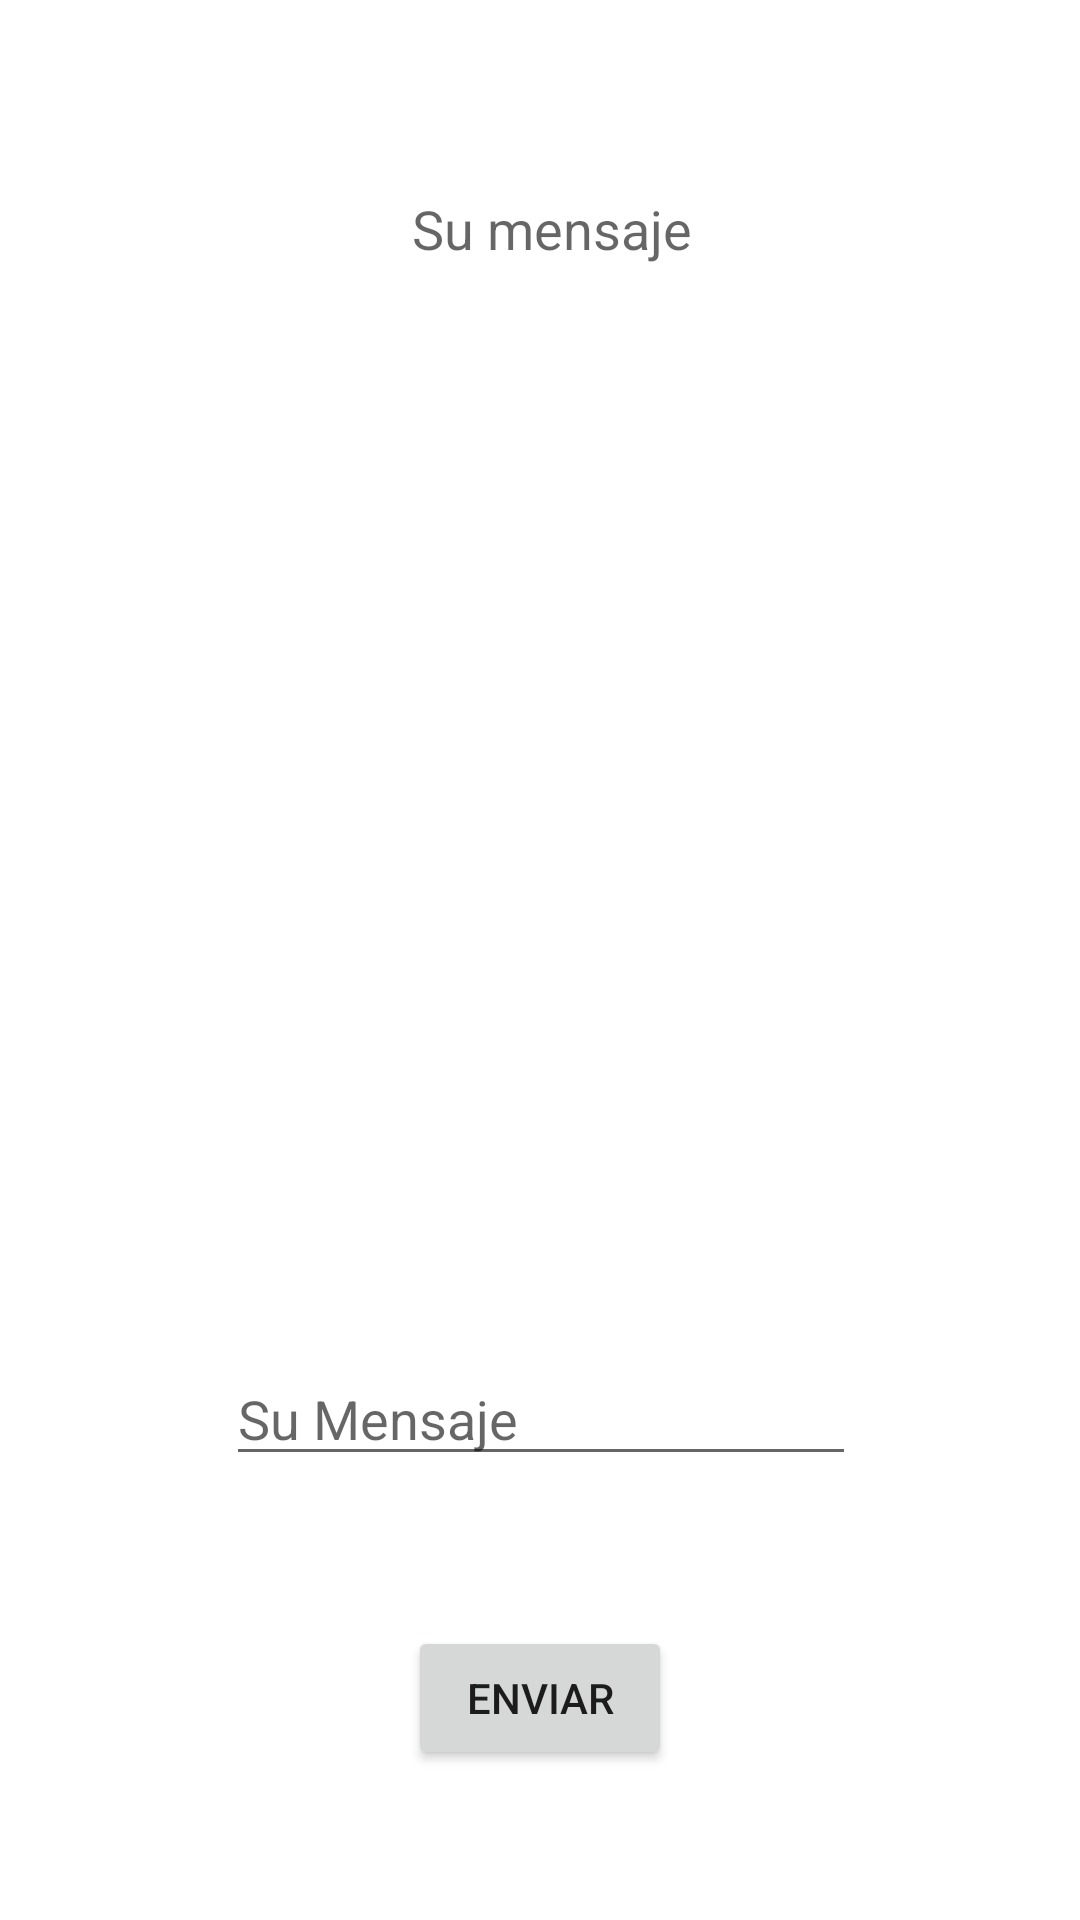

Here is an Android app screen rendered from its layout file. Give the layout XML and the strings, colors and styles it references.
<!-- AndroidManifest.xml: fallback theme Theme.MaterialComponents.DayNight.NoActionBar -->
<!-- res/layout/activity_sender.xml -->
<?xml version="1.0" encoding="utf-8"?>
<androidx.constraintlayout.widget.ConstraintLayout

xmlns:android="http://schemas.android.com/apk/res/android"
    xmlns:app="http://schemas.android.com/apk/res-auto"
    xmlns:tools="http://schemas.android.com/tools"
    android:layout_width="match_parent"
    android:layout_height="match_parent"
    tools:context="ec.gob.celec.datoscdmipt.nfc.SenderActivity">

    <EditText
        android:id="@+id/et_message"
        android:layout_width="wrap_content"
        android:layout_height="wrap_content"
        android:layout_marginBottom="148dp"
        android:layout_marginEnd="8dp"
        android:layout_marginStart="8dp"
        android:ems="10"
        android:hint="Su Mensaje"
        android:inputType="text"
        app:layout_constraintBottom_toBottomOf="parent"
        app:layout_constraintEnd_toEndOf="parent"
        app:layout_constraintHorizontal_bias="0.503"
        app:layout_constraintStart_toStartOf="parent"/>

    <TextView
        android:id="@+id/tv_out_label"
        android:layout_width="wrap_content"
        android:layout_height="wrap_content"
        android:layout_marginEnd="8dp"
        android:layout_marginLeft="16dp"
        android:layout_marginRight="8dp"
        android:layout_marginStart="16dp"
        android:layout_marginTop="64dp"
        android:text="Su mensaje"
        android:textAppearance="@style/TextAppearance.AppCompat.Medium"
        app:layout_constraintEnd_toEndOf="parent"
        app:layout_constraintStart_toStartOf="parent"
        app:layout_constraintTop_toTopOf="parent"/>

    <TextView
        android:id="@+id/tv_out_message"
        android:layout_width="wrap_content"
        android:layout_height="wrap_content"
        android:layout_marginEnd="8dp"
        android:layout_marginStart="8dp"
        android:layout_marginTop="8dp"
        app:layout_constraintEnd_toEndOf="parent"
        app:layout_constraintStart_toStartOf="parent"
        app:layout_constraintTop_toBottomOf="@+id/tv_out_label"
        tools:text="message"/>

    <Button
        android:id="@+id/btn_set_out_message"
        android:layout_width="wrap_content"
        android:layout_height="wrap_content"
        android:layout_marginBottom="8dp"
        android:layout_marginEnd="8dp"
        android:layout_marginStart="8dp"
        android:layout_marginTop="8dp"
        android:text="Enviar"
        app:layout_constraintBottom_toBottomOf="parent"
        app:layout_constraintEnd_toEndOf="parent"
        app:layout_constraintStart_toStartOf="parent"
        app:layout_constraintTop_toBottomOf="@+id/et_message"/>

</androidx.constraintlayout.widget.ConstraintLayout>
<!-- resources referenced by this layout -->
<resources>

</resources>
